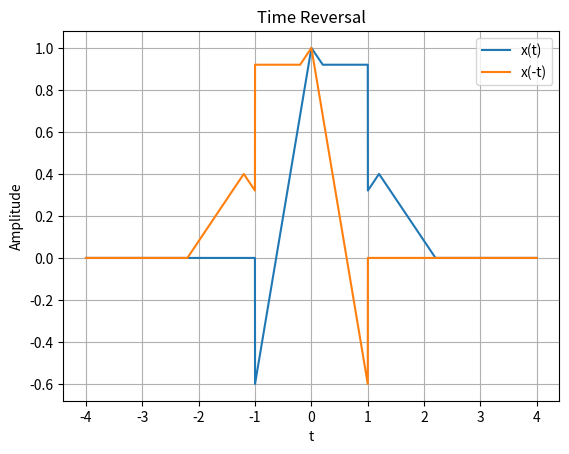
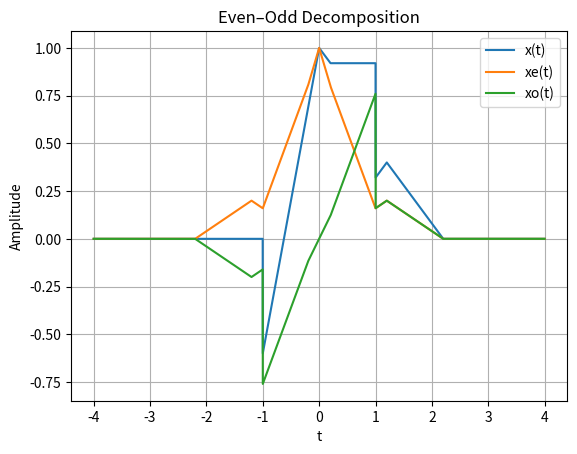
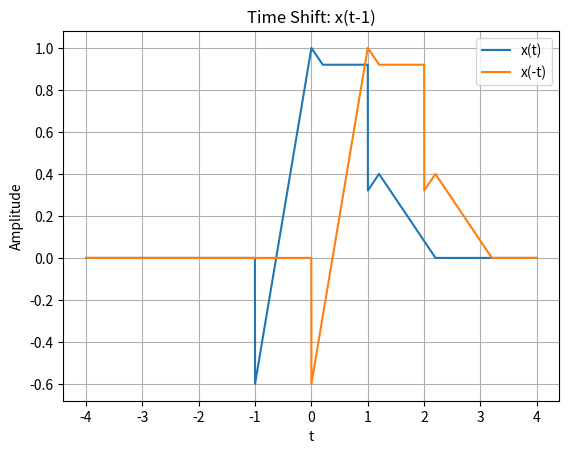
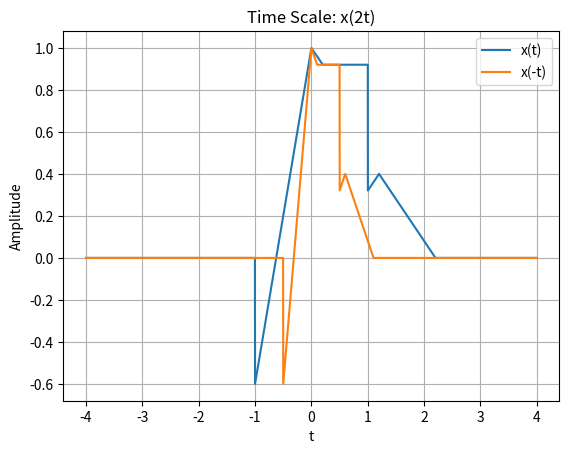
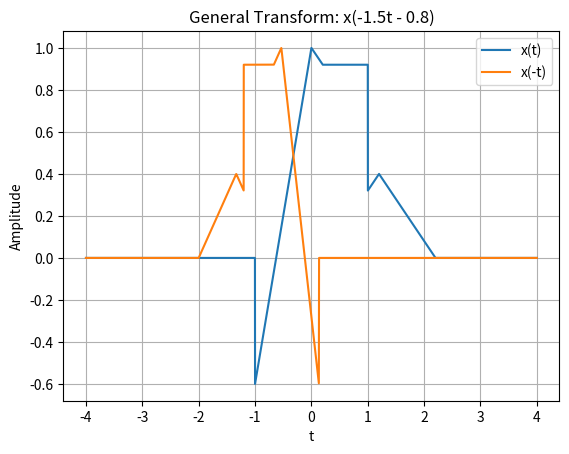

The matplotlib source for these figures, in order:
import numpy as np
import matplotlib.pyplot as plt
 
# ----------------------------
# Signal parameters
# ----------------------------
T_MIN, T_MAX, N = -4.0, 4.0, 4001
 
# ----------------------------
# Base signal x(t)
# ----------------------------
def x_of_t(t: np.ndarray) -> np.ndarray:
    """
    Base signal x(t)
    Combination of triangular pulses and ramp
    """
    # Triangular pulse centered at 0
    tri0 = np.zeros_like(t, dtype=float)
    m0 = np.abs(t) <= 1.0
    tri0[m0] = 1.0 - np.abs(t[m0])
 
    # Windowed ramp (odd-ish component)
    ramp = np.zeros_like(t, dtype=float)
    m1 = np.abs(t) <= 1.0
    ramp[m1] = t[m1]
 
    # Shifted triangular pulse
    tri_shift = np.zeros_like(t, dtype=float)
    u = t - 1.2
    m2 = np.abs(u) <= 1.0
    tri_shift[m2] = 1.0 - np.abs(u[m2])
 
    return tri0 + 0.6 * ramp + 0.4 * tri_shift
 
# ----------------------------
# Time-domain operations
# ----------------------------
def time_reverse(x: np.ndarray) -> np.ndarray:
    return x[::-1]
 
def even_odd_decompose(x: np.ndarray) -> tuple[np.ndarray, np.ndarray]:
    xr = time_reverse(x)
    xe = 0.5 * (x + xr)
    xo = 0.5 * (x - xr)
    return xe, xo
 
def time_shift(t: np.ndarray, x: np.ndarray, t0: float) -> np.ndarray:
    return np.interp(t - t0, t, x, left=0.0, right=0.0)
 
def time_scale(t: np.ndarray, x: np.ndarray, a: float) -> np.ndarray:
    return np.interp(a * t, t, x, left=0.0, right=0.0)
 
def general_time_transform(t: np.ndarray, x: np.ndarray, a: float = 1.0, t0: float = 0.0) -> np.ndarray:
    return np.interp(a * t - t0, t, x, left=0.0, right=0.0)
 
# ----------------------------
# Symmetry checks
# ----------------------------
def is_even(x: np.ndarray, tol=1e-6) -> bool:
    return np.allclose(x, x[::-1], atol=tol)
 
def is_odd(x: np.ndarray, tol=1e-6) -> bool:
    return np.allclose(x, -x[::-1], atol=tol)
 
# ----------------------------
# Plotting utilities
# ----------------------------
def plot_three(t: np.ndarray, x: np.ndarray, xe: np.ndarray, xo: np.ndarray):
    plt.figure()
    plt.plot(t, x, label="x(t)")
    plt.plot(t, xe, label="xe(t)")
    plt.plot(t, xo, label="xo(t)")
    plt.title("Even–Odd Decomposition")
    plt.xlabel("t")
    plt.ylabel("Amplitude")
    plt.grid(True)
    plt.legend()
 
def plot_pair(t: np.ndarray, x: np.ndarray, xr: np.ndarray, title="Time Reversal"):
    plt.figure()
    plt.plot(t, x, label="x(t)")
    plt.plot(t, xr, label="x(-t)")
    plt.title(title)
    plt.xlabel("t")
    plt.ylabel("Amplitude")
    plt.grid(True)
    plt.legend()
 
# ----------------------------
# Main
# ----------------------------
def main():
    t = np.linspace(T_MIN, T_MAX, N)
    x = x_of_t(t)
 
    # Time reversal and even-odd decomposition
    xr = time_reverse(x)
    xe, xo = even_odd_decompose(x)
 
    # Plot basic results
    plot_pair(t, x, xr)
    plot_three(t, x, xe, xo)
 
    # Time shift
    xs = time_shift(t, x, t0=1.0)
    plot_pair(t, x, xs, title="Time Shift: x(t-1)")
 
    # Time scaling
    xc = time_scale(t, x, a=2.0)
    plot_pair(t, x, xc, title="Time Scale: x(2t)")
 
    # General transform (scaling + shift + reversal)
    xg = general_time_transform(t, x, a=-1.5, t0=0.8)
    plot_pair(t, x, xg, title="General Transform: x(-1.5t - 0.8)")
 
    # Symmetry checks
    print("x(t) is even:", is_even(x))
    print("x(t) is odd:", is_odd(x))
    print("xe(t) is even:", is_even(xe))
    print("xo(t) is odd:", is_odd(xo))
 
    plt.show()
 
if __name__ == "__main__":
    main()
 